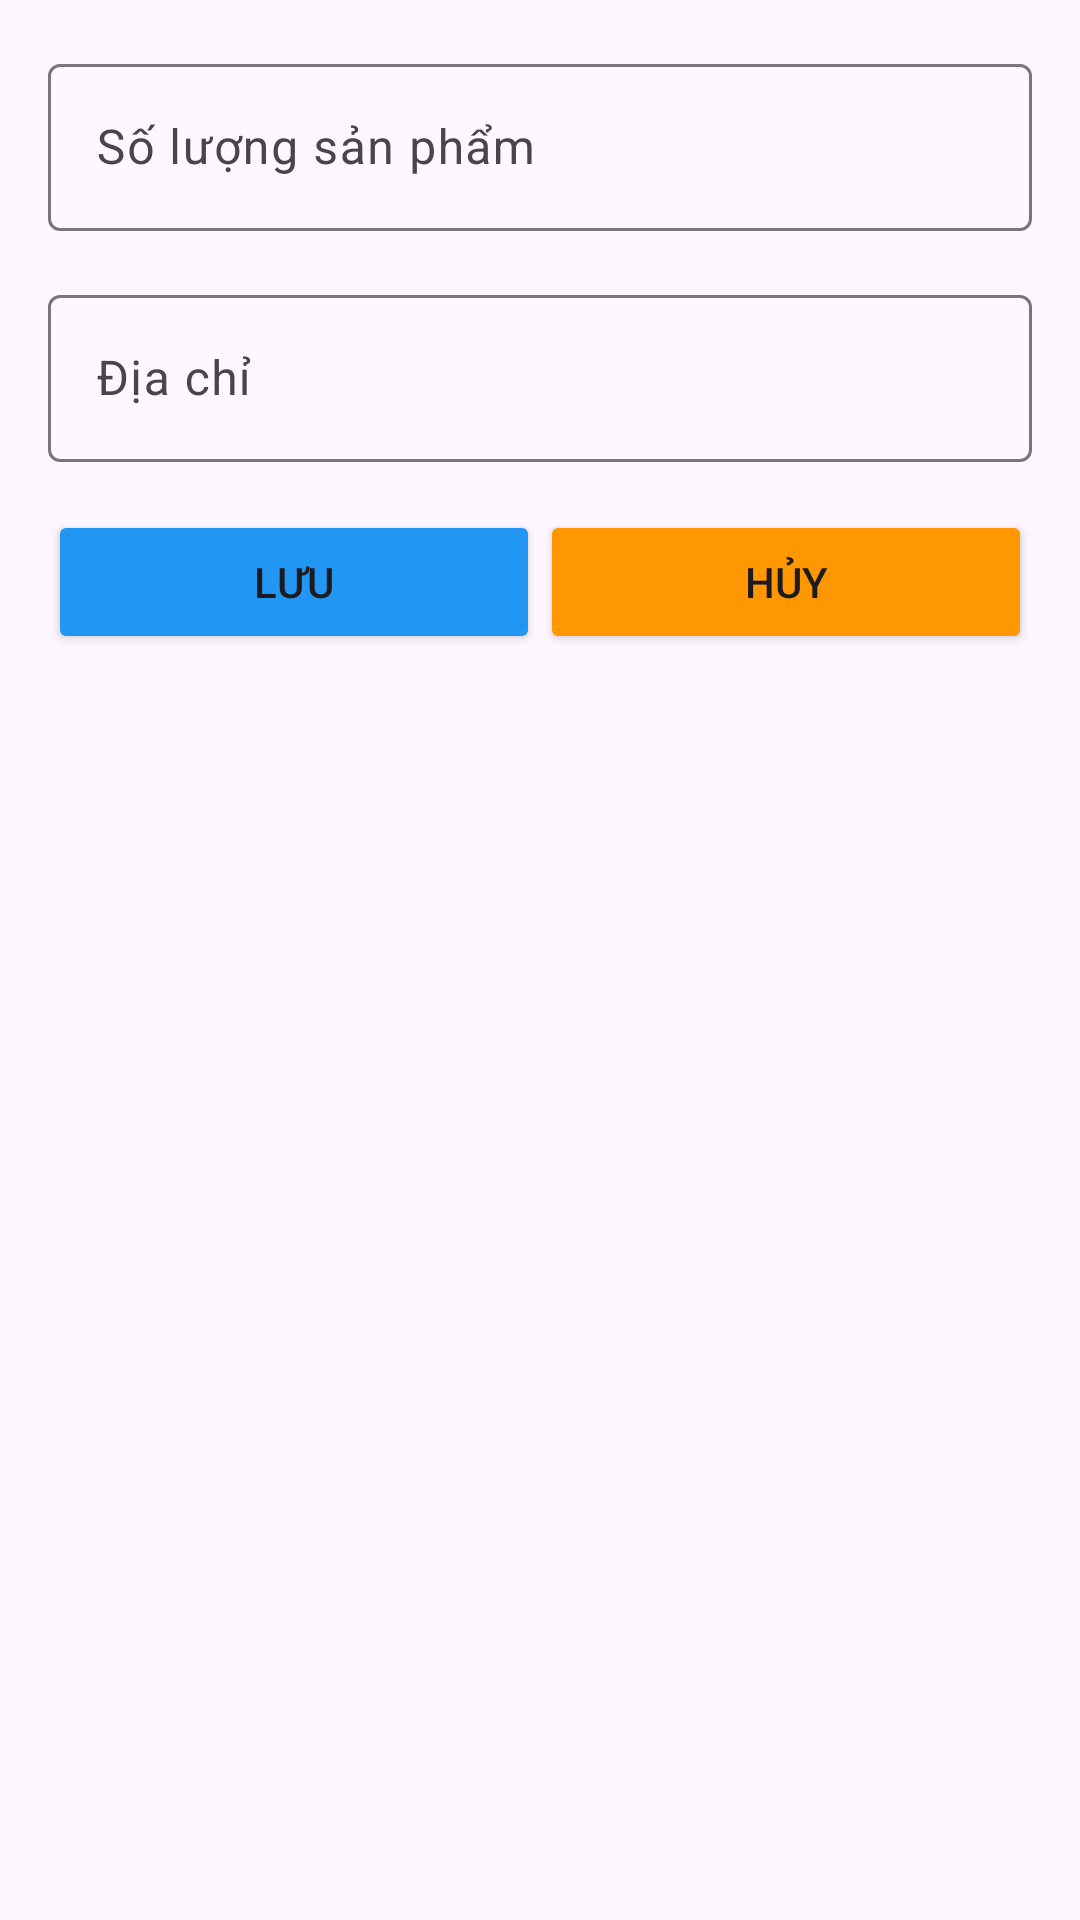

Android layout source for this screen:
<!-- AndroidManifest.xml: application theme Theme.HAD_STORE -->
<!-- res/layout/dialog_giohang.xml -->
<?xml version="1.0" encoding="utf-8"?>
<LinearLayout xmlns:android="http://schemas.android.com/apk/res/android"
    android:layout_width="300dp"
    xmlns:app="http://schemas.android.com/apk/res-auto"

    android:layout_height="wrap_content"
    android:layout_gravity="center"
    android:orientation="vertical"
    android:padding="16dp">

    <com.google.android.material.textfield.TextInputLayout
        android:id="@+id/tilMaNv"
        android:layout_width="match_parent"
        android:layout_height="wrap_content"
        android:layout_marginBottom="16dp">

        <com.google.android.material.textfield.TextInputEditText
            android:id="@+id/edSoLuongGio"
            android:layout_width="match_parent"
            android:layout_height="wrap_content"
            android:hint="Số lượng sản phẩm"
            android:inputType="number"
            />

    </com.google.android.material.textfield.TextInputLayout>

    <com.google.android.material.textfield.TextInputLayout
        android:id="@+id/tilTenNv"
        android:layout_width="match_parent"
        android:layout_height="wrap_content"
        android:layout_marginBottom="16dp">

        <com.google.android.material.textfield.TextInputEditText
            android:id="@+id/edDiaChiGio"
            android:layout_width="match_parent"
            android:layout_height="wrap_content"
            android:hint="Địa chỉ "
            android:inputType="text" />

    </com.google.android.material.textfield.TextInputLayout>


    <LinearLayout
        android:layout_width="match_parent"
        android:layout_height="wrap_content"
        android:orientation="horizontal">

        <Button
            android:id="@+id/btnSaveGio"
            android:layout_width="0dp"
            android:layout_height="wrap_content"
            android:layout_weight="1"
            android:backgroundTint="#2196F3"
            android:text="Lưu" />

        <Button
            android:id="@+id/btnCancelGio"
            android:layout_width="0dp"
            android:layout_height="wrap_content"
            android:layout_weight="1"
            android:backgroundTint="#FF9800"
            android:text="Hủy" />

    </LinearLayout>

</LinearLayout>
<!-- resources referenced by this layout -->
<resources>
  <style name="Theme.HAD_STORE" parent="Base.Theme.HAD_STORE" />
  <style name="Base.Theme.HAD_STORE" parent="Theme.Material3.DayNight.NoActionBar">
          
          
      </style>
</resources>
